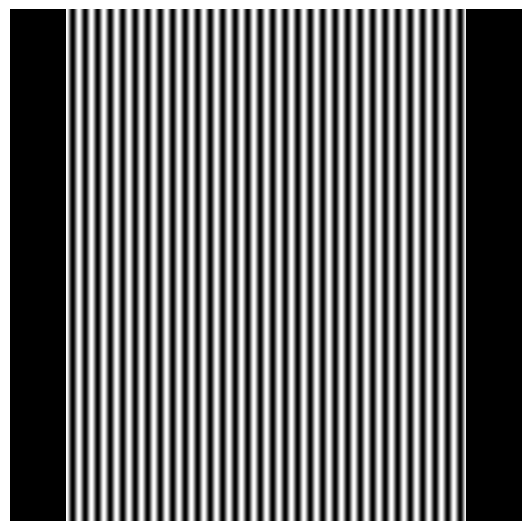
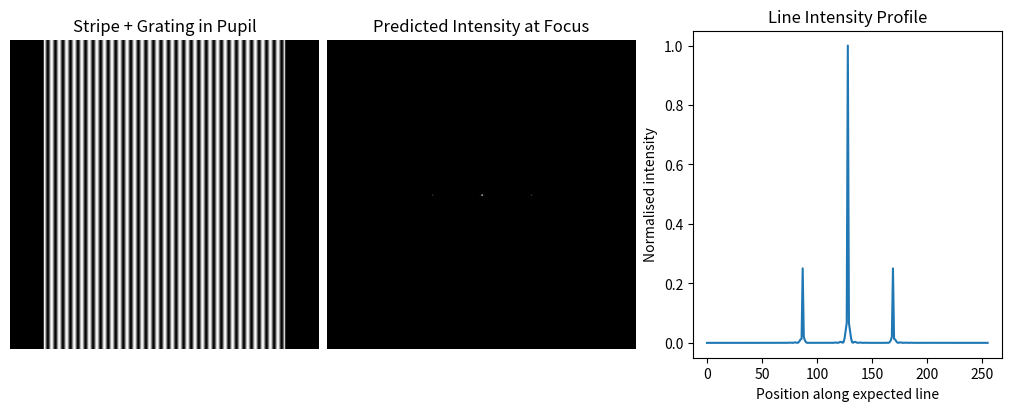

Write Python code to recreate these figures, in order.
import numpy as np
import numpy.fft as fft
import matplotlib.pyplot as plt


def show_hologram_on_slm(phase_img,
                         offset_x=2560,
                         offset_y=0,
                         window_width=512,
                         window_height=512,
                         fullscreen=False):
    """Display a 2D 8-bit image on the SLM monitor in a 512x512 window.

    This is a copy of the helper used in ShapePhaseModulation.py, so you
    can run this script independently for optical diagnostics.
    """
    fig = plt.figure(figsize=(5.12, 5.12), dpi=100)
    ax = fig.add_axes([0, 0, 1, 1])
    ax.imshow(phase_img, cmap='gray', vmin=0, vmax=255, interpolation='nearest')
    ax.axis('off')

    manager = plt.get_current_fig_manager()

    try:
        # TkAgg backend (common on Windows)
        window = manager.window
        window.wm_geometry(f"{window_width}x{window_height}+{offset_x}+{offset_y}")
        if fullscreen:
            try:
                window.attributes("-fullscreen", True)
            except Exception:
                pass
        window.lift()
    except Exception:
        try:
            # Qt backend
            window = manager.window
            window.setGeometry(offset_x, offset_y, window_width, window_height)
            if fullscreen:
                window.showFullScreen()
            else:
                window.showNormal()
        except Exception:
            pass

    return fig


# ---------------- user parameters ----------------
N = 512                 # SLM pixels (square)

# Stripe in the pupil (SLM) domain
# Choose orientation and width of the bright stripe.
stripe_orientation = "vertical"   # "vertical" or "horizontal"
stripe_width_pixels = 400           # width of the bright stripe in pixels

# Simple amplitude grating to displace the line off-axis
# carrier_fx is in cycles per pixel; adjust to move the line further away
carrier_fx = 0.08

# Display parameters for SLM monitor
SHOW_ON_SLM = True
SLM_OFFSET_X = 2560      # adjust to your primary monitor width plus any in-monitor offset
SLM_OFFSET_Y = 0
SLM_WINDOW_WIDTH = 512
SLM_WINDOW_HEIGHT = 512

# ---------------- build simple stripe mask in pupil ----------------
A_pupil = np.zeros((N, N), dtype=np.float32)

if stripe_orientation == "vertical":
    # Bright vertical stripe through the pupil
    center = N // 2
    half_w = stripe_width_pixels // 2
    A_pupil[:, center - half_w:center + half_w] = 1.0
else:
    # Bright horizontal stripe through the pupil
    center = N // 2
    half_w = stripe_width_pixels // 2
    A_pupil[center - half_w:center + half_w, :] = 1.0

# ---------------- apply amplitude grating to displace the line ----------------
# We multiply the stripe mask by a 1D cosine grating so that the resulting
# focal pattern has diffracted orders displaced from the zeroth order.
cx = (np.arange(N, dtype=np.float32) - N / 2.0)[None, :]
grating = 0.5 * (1.0 + np.cos(2.0 * np.pi * carrier_fx * cx))

A_pupil_mod = A_pupil * grating.astype(np.float32)

# Convert amplitude mask (with grating) to 8-bit image for the SLM
phase_8 = np.uint8(np.rint(A_pupil_mod * 255.0))

# ---------------- display on SLM ----------------
if SHOW_ON_SLM:
    show_hologram_on_slm(
        phase_8,
        offset_x=SLM_OFFSET_X,
        offset_y=SLM_OFFSET_Y,
        window_width=SLM_WINDOW_WIDTH,
        window_height=SLM_WINDOW_HEIGHT,
        fullscreen=False,
    )

# ---------------- predict focal-plane intensity (Fraunhofer) ----------------
# We treat A_pupil_mod as an amplitude mask in the SLM/pupil plane.
U_pupil = A_pupil_mod
U_f = fft.fftshift(fft.fft2(fft.ifftshift(U_pupil)))
I_f = np.abs(U_f) ** 2
I_f /= I_f.max()

# Choose a central zoom region
half = 128
H, W = I_f.shape
cy, cx = H // 2, W // 2
Iz = I_f[cy - half:cy + half, cx - half:cx + half]

# 1D intensity profile across the line
if stripe_orientation == "vertical":
    # Expect a line elongated horizontally in the focal plane,
    # so plot a cross-section along x through the center.
    line_profile = Iz[Iz.shape[0] // 2, :]
else:
    # Horizontal stripe in pupil -> line elongated vertically in focal plane
    line_profile = Iz[:, Iz.shape[1] // 2]

line_profile /= line_profile.max()

# ---------------- quick looks ----------------
fig, axs = plt.subplots(1, 3, figsize=(10, 4), constrained_layout=True)
axs[0].imshow(A_pupil_mod, cmap='gray')
axs[0].set_title('Stripe + Grating in Pupil')
axs[0].axis('off')

axs[1].imshow(Iz, cmap='gray')
axs[1].set_title('Predicted Intensity at Focus')
axs[1].axis('off')

axs[2].plot(line_profile)
axs[2].set_title('Line Intensity Profile')
axs[2].set_xlabel('Position along expected line')
axs[2].set_ylabel('Normalised intensity')

plt.show()
